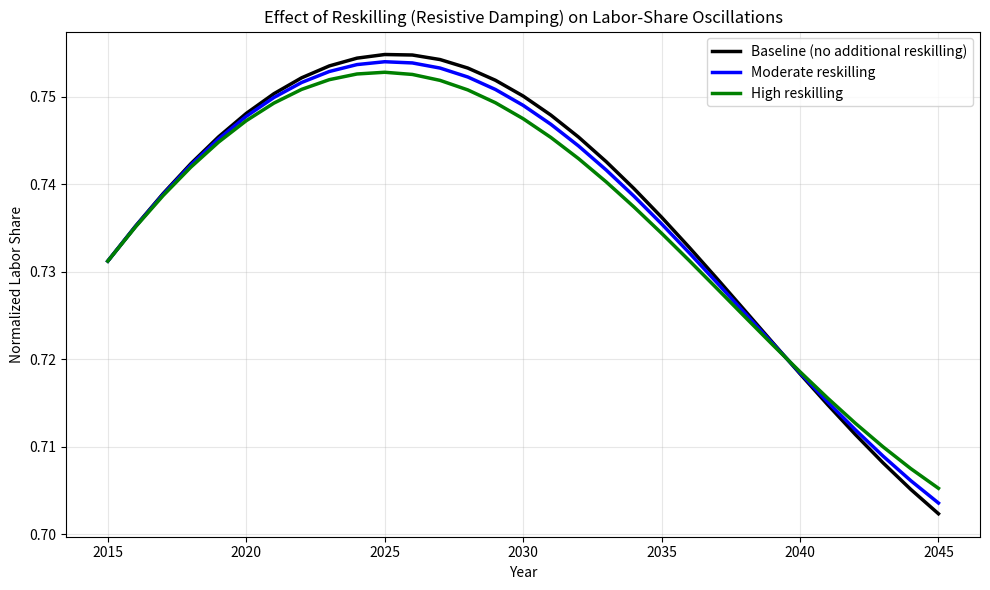

Python code for this plot: (Note: this script raises an exception after producing the figure.)
import numpy as np
import matplotlib.pyplot as plt

years = np.arange(2015, 2046)
t = years - 2015
omega = 0.1158

def labor_share(t, R):
    """Damped harmonic oscillator (RLC analogy)"""
    amplitude = 0.038
    damping = 0.008 + R * 0.12   # higher R = stronger damping
    return 0.72 + amplitude * np.exp(-damping * t) * np.sin(omega * t + 0.3)

plt.figure(figsize=(10, 6))
plt.plot(years, labor_share(t, 0.00), 'k-', linewidth=2.5, label='Baseline (no additional reskilling)')
plt.plot(years, labor_share(t, 0.02), 'b-', linewidth=2.5, label='Moderate reskilling')
plt.plot(years, labor_share(t, 0.05), 'g-', linewidth=2.5, label='High reskilling')

plt.xlabel('Year')
plt.ylabel('Normalized Labor Share')
plt.title('Effect of Reskilling (Resistive Damping) on Labor-Share Oscillations')
plt.legend()
plt.grid(True, alpha=0.3)
plt.tight_layout()
plt.savefig('../figures/fig3_reskilling_damping.png', dpi=300, bbox_inches='tight')
plt.show()
print("Figure 3 saved.")
